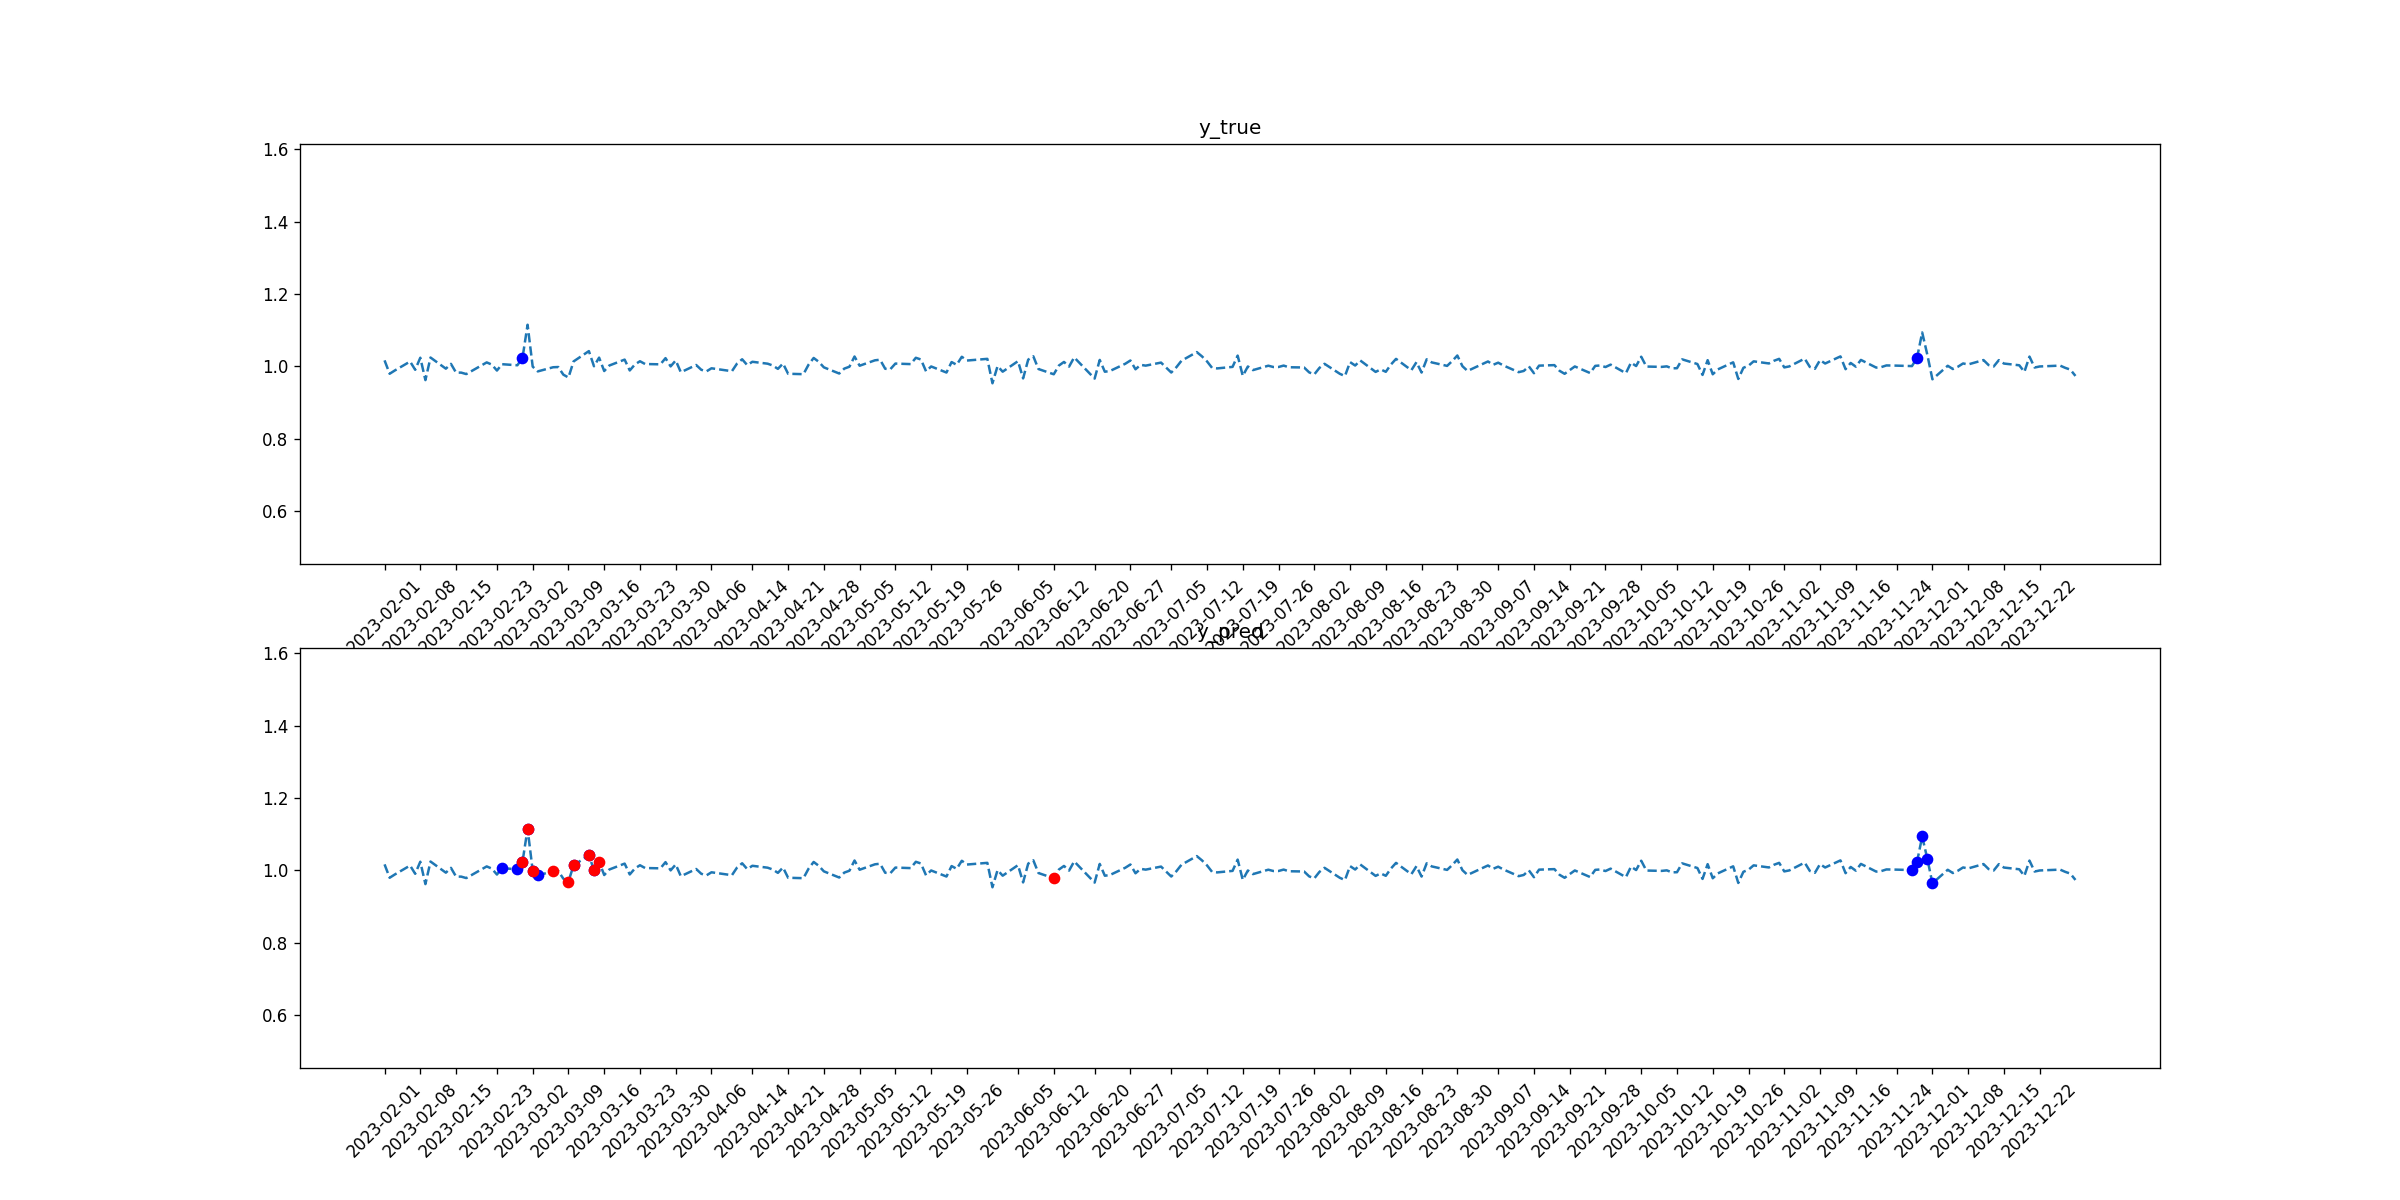

Source data for this figure (header and first rows):
tid, symbol, close, target_1, pred_1, target_2, pred_2
2023-02-01, CRM, 1.016, 0, 0, 0, 0
2023-02-02, CRM, 0.9794, 0, 0, 0, 0
2023-02-03, CRM, 0.9884, 0, 0, 0, 0
2023-02-06, CRM, 1.013, 0, 0, 0, 0
2023-02-07, CRM, 0.9904, 0, 0, 0, 0
2023-02-08, CRM, 1.024, 0, 0, 0, 0
2023-02-09, CRM, 0.9618, 0, 0, 0, 0
2023-02-10, CRM, 1.024, 0, 0, 0, 0
2023-02-13, CRM, 0.9935, 0, 0, 0, 0
2023-02-14, CRM, 1.007, 0, 0, 0, 0
2023-02-15, CRM, 0.9825, 0, 0, 0, 0
2023-02-16, CRM, 0.9825, 0, 0, 0, 0
2023-02-17, CRM, 0.9785, 0, 0, 0, 0
2023-02-21, CRM, 1.011, 0, 0, 0, 0
2023-02-22, CRM, 1.005, 0, 0, 0, 0
2023-02-23, CRM, 0.9883, 0, 0, 0, 0
2023-02-24, CRM, 1.006, 0, 1, 0, 0
2023-02-27, CRM, 1.003, 0, 1, 0, 0
2023-02-28, CRM, 1.023, 1, 1, 0, 1
2023-03-01, CRM, 1.115, 0, 1, 0, 1
2023-03-02, CRM, 0.9991, 0, 1, 0, 1
2023-03-03, CRM, 0.9859, 0, 1, 0, 0
2023-03-06, CRM, 0.9974, 0, 0, 0, 1
2023-03-07, CRM, 0.998, 0, 0, 0, 0
2023-03-08, CRM, 0.9769, 0, 0, 0, 0
2023-03-09, CRM, 0.969, 0, 0, 0, 1
2023-03-10, CRM, 1.013, 0, 1, 0, 1
2023-03-13, CRM, 1.042, 0, 1, 0, 1
2023-03-14, CRM, 1, 0, 1, 0, 1
2023-03-15, CRM, 1.024, 0, 0, 0, 1
2023-03-16, CRM, 0.9869, 0, 0, 0, 0
2023-03-17, CRM, 1.002, 0, 0, 0, 0
2023-03-20, CRM, 1.019, 0, 0, 0, 0
2023-03-21, CRM, 0.9885, 0, 0, 0, 0
2023-03-22, CRM, 1.005, 0, 0, 0, 0
2023-03-23, CRM, 1.014, 0, 0, 0, 0
2023-03-24, CRM, 1.006, 0, 0, 0, 0
2023-03-27, CRM, 1.005, 0, 0, 0, 0
2023-03-28, CRM, 1.023, 0, 0, 0, 0
2023-03-29, CRM, 0.9998, 0, 0, 0, 0
2023-03-30, CRM, 1.016, 0, 0, 0, 0
2023-03-31, CRM, 0.9835, 0, 0, 0, 0
2023-04-03, CRM, 1.004, 0, 0, 0, 0
2023-04-04, CRM, 0.9904, 0, 0, 0, 0
2023-04-05, CRM, 0.9859, 0, 0, 0, 0
2023-04-06, CRM, 0.9945, 0, 0, 0, 0
2023-04-10, CRM, 0.9864, 0, 0, 0, 0
2023-04-11, CRM, 1.008, 0, 0, 0, 0
2023-04-12, CRM, 1.019, 0, 0, 0, 0
2023-04-13, CRM, 1.003, 0, 0, 0, 0
2023-04-14, CRM, 1.012, 0, 0, 0, 0
2023-04-17, CRM, 1.007, 0, 0, 0, 0
2023-04-18, CRM, 1.002, 0, 0, 0, 0
2023-04-19, CRM, 0.9929, 0, 0, 0, 0
2023-04-20, CRM, 1.008, 0, 0, 0, 0
2023-04-21, CRM, 0.9793, 0, 0, 0, 0
2023-04-24, CRM, 0.9782, 0, 0, 0, 0
2023-04-25, CRM, 1.004, 0, 0, 0, 0
2023-04-26, CRM, 1.023, 0, 0, 0, 0
2023-04-27, CRM, 1.012, 0, 0, 0, 0
... 170 more rows
